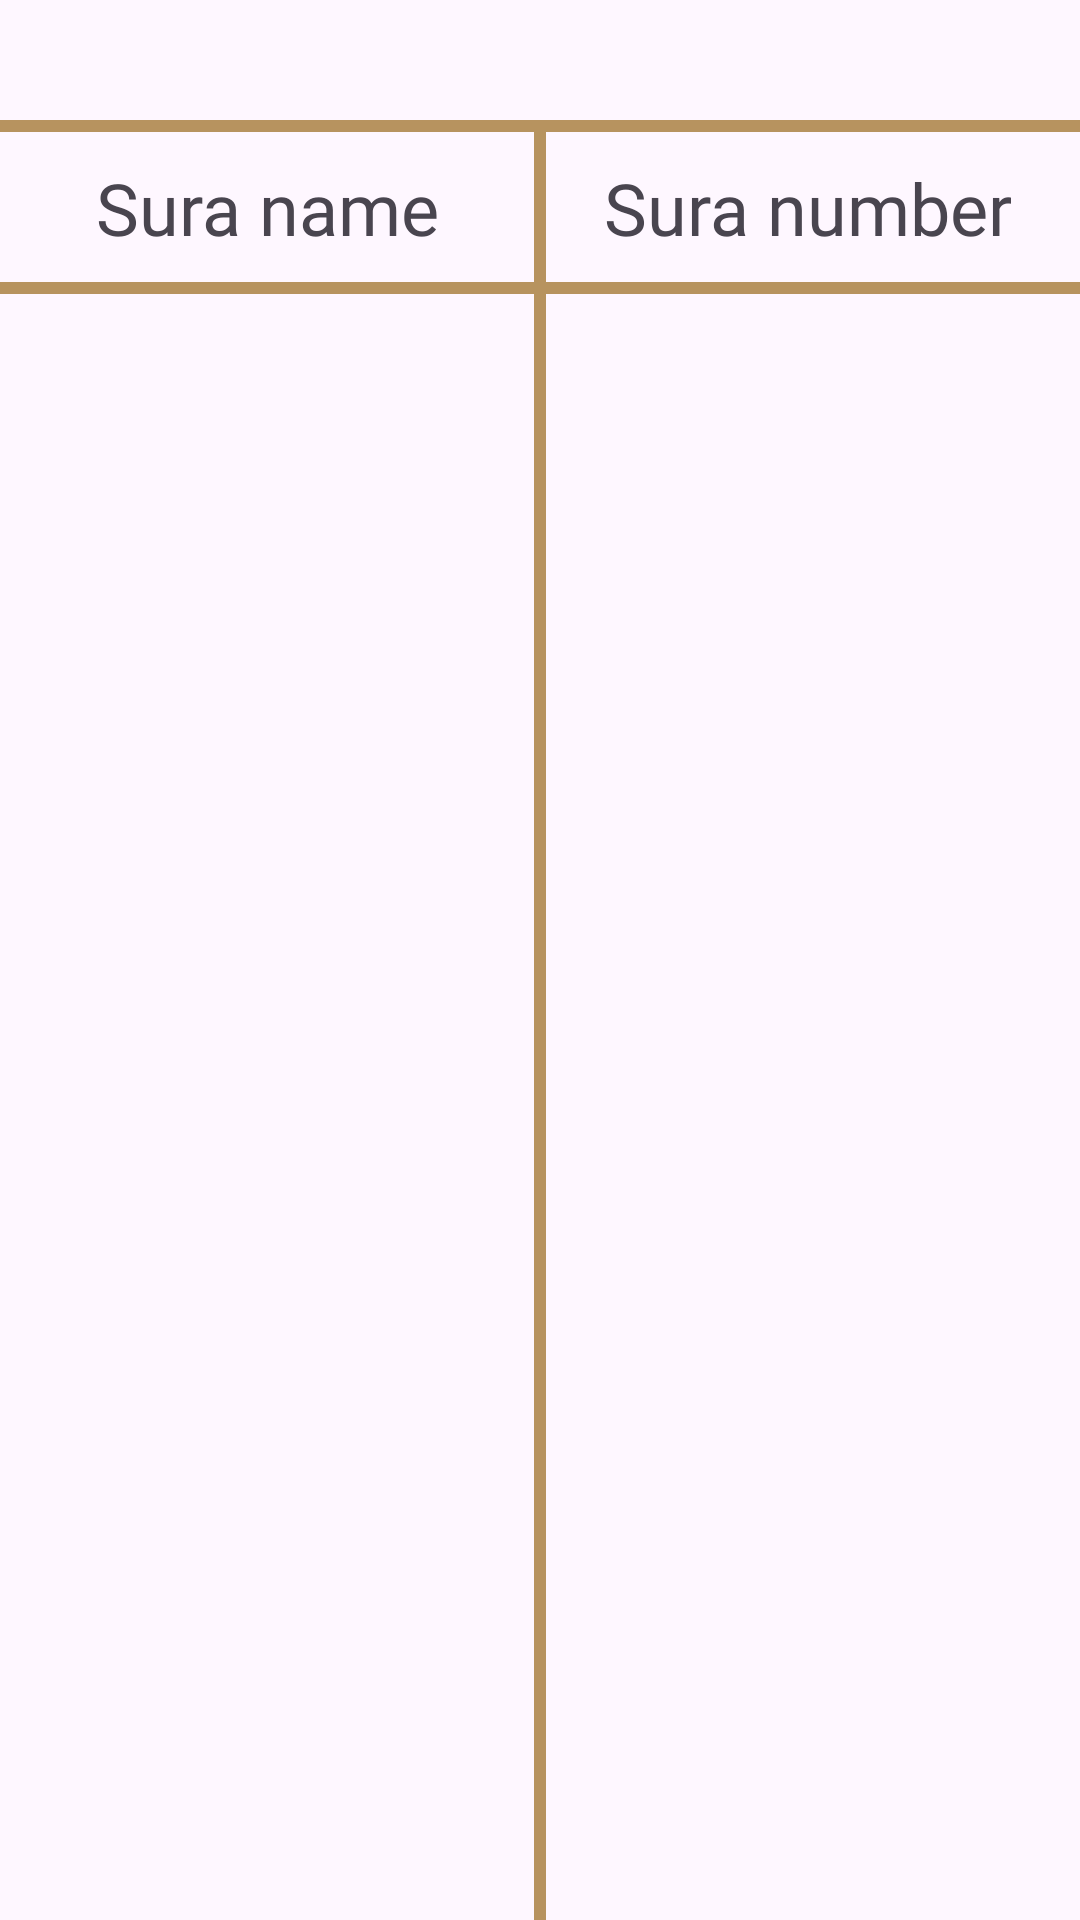

Reconstruct the res/layout file that produces this screen, plus the resources it refers to.
<!-- AndroidManifest.xml: application theme Base.Theme.Islami -->
<!-- res/layout/fragment_quran.xml -->
<?xml version="1.0" encoding="utf-8"?>
<androidx.constraintlayout.widget.ConstraintLayout xmlns:android="http://schemas.android.com/apk/res/android"
    xmlns:app="http://schemas.android.com/apk/res-auto"
    xmlns:tools="http://schemas.android.com/tools"
    android:layout_width="match_parent"
    android:layout_height="match_parent"
    tools:context=".quran.QuranFragment">

    <ImageView
        android:id="@+id/quran_image"
        android:layout_width="200dp"
        android:layout_height="wrap_content"
        android:adjustViewBounds="true"
        android:paddingVertical="20dp"
        android:src="@drawable/quran_icon"
        app:layout_constraintEnd_toEndOf="parent"
        app:layout_constraintStart_toStartOf="parent"
        app:layout_constraintTop_toTopOf="parent" />

    <View
        android:id="@+id/view_line1"
        android:layout_width="match_parent"
        android:layout_height="4dp"
        android:background="@color/colorPrimary"
        app:layout_constraintStart_toStartOf="parent"
        app:layout_constraintTop_toBottomOf="@id/quran_image" />

    <TextView
        android:layout_width="wrap_content"
        android:layout_height="wrap_content"
        android:gravity="center"
        android:text="@string/sura_name"
        android:textSize="24sp"
        android:fontFamily="@font/jf_flat_regular"
        app:layout_constraintBottom_toTopOf="@id/view_line2"
        app:layout_constraintEnd_toStartOf="@id/view_line3"
        app:layout_constraintStart_toStartOf="parent"
        app:layout_constraintTop_toBottomOf="@id/view_line1" />

    <TextView
        android:layout_width="wrap_content"
        android:layout_height="wrap_content"
        android:gravity="center"
        android:text="@string/sura_number"
        android:textSize="24sp"
        android:fontFamily="@font/jf_flat_regular"
        app:layout_constraintBottom_toTopOf="@id/view_line2"
        app:layout_constraintEnd_toEndOf="parent"
        app:layout_constraintStart_toStartOf="@id/view_line3"
        app:layout_constraintTop_toBottomOf="@id/view_line1" />

    <View
        android:id="@+id/view_line2"
        android:layout_width="match_parent"
        android:layout_height="4dp"
        android:layout_marginTop="50dp"
        android:background="@color/colorPrimary"
        app:layout_constraintStart_toStartOf="parent"
        app:layout_constraintTop_toBottomOf="@id/view_line1" />

    <View
        android:id="@+id/view_line3"
        android:layout_width="4dp"
        android:layout_height="0dp"
        android:background="@color/colorPrimary"
        app:layout_constraintBottom_toBottomOf="parent"
        app:layout_constraintEnd_toEndOf="parent"
        app:layout_constraintStart_toStartOf="parent"
        app:layout_constraintTop_toBottomOf="@id/view_line1" />

    <androidx.recyclerview.widget.RecyclerView
        android:id="@+id/quran_recycler_view"
        android:layout_width="match_parent"
        android:layout_height="0dp"
        android:paddingVertical="16dp"
        app:layout_constraintBottom_toBottomOf="parent"
        app:layout_constraintEnd_toEndOf="parent"
        app:layout_constraintStart_toStartOf="parent"
        app:layout_constraintTop_toBottomOf="@id/view_line2"
        tools:listitem="@layout/item_sura_name" />

</androidx.constraintlayout.widget.ConstraintLayout>
<!-- res/layout/item_sura_name.xml (included above) -->
<?xml version="1.0" encoding="utf-8"?>
<androidx.constraintlayout.widget.ConstraintLayout xmlns:android="http://schemas.android.com/apk/res/android"
    xmlns:app="http://schemas.android.com/apk/res-auto"
    android:layout_width="match_parent"
    android:layout_height="wrap_content"
    android:paddingVertical="8dp">

    <TextView
        android:id="@+id/sura_number_tv"
        android:layout_width="0dp"
        android:layout_height="wrap_content"
        android:fontFamily="@font/jf_flat_regular"
        android:gravity="center"
        android:text="1"
        android:textSize="24sp"
        android:textStyle="bold"
        app:layout_constraintBottom_toBottomOf="parent"
        app:layout_constraintEnd_toEndOf="parent"
        app:layout_constraintStart_toEndOf="@+id/sura_name_tv"
        app:layout_constraintTop_toTopOf="parent" />

    <TextView
        android:id="@+id/sura_name_tv"
        android:layout_width="0dp"
        android:layout_height="wrap_content"
        android:fontFamily="@font/jf_flat_regular"
        android:gravity="center"
        android:text="البقرة"
        android:textSize="24sp"
        android:textStyle="bold"
        app:layout_constraintBottom_toBottomOf="parent"
        app:layout_constraintEnd_toStartOf="@+id/sura_number_tv"
        app:layout_constraintHorizontal_chainStyle="spread_inside"
        app:layout_constraintStart_toStartOf="parent"
        app:layout_constraintTop_toTopOf="parent" />
</androidx.constraintlayout.widget.ConstraintLayout>
<!-- resources referenced by this layout -->
<resources>
  <color name="colorPrimary">#B7935F</color>
  <string name="sura_name">Sura name</string>
  <string name="sura_number">Sura number</string>
  <style name="Base.Theme.Islami" parent="Theme.Material3.DayNight">
          
          <item name="colorPrimary">@color/colorPrimary</item>
          <item name="colorOnPrimary">@color/black</item>
          <item name="colorOnBackground">@color/black</item>
      </style>
  <color name="black">#FF000000</color>
</resources>
